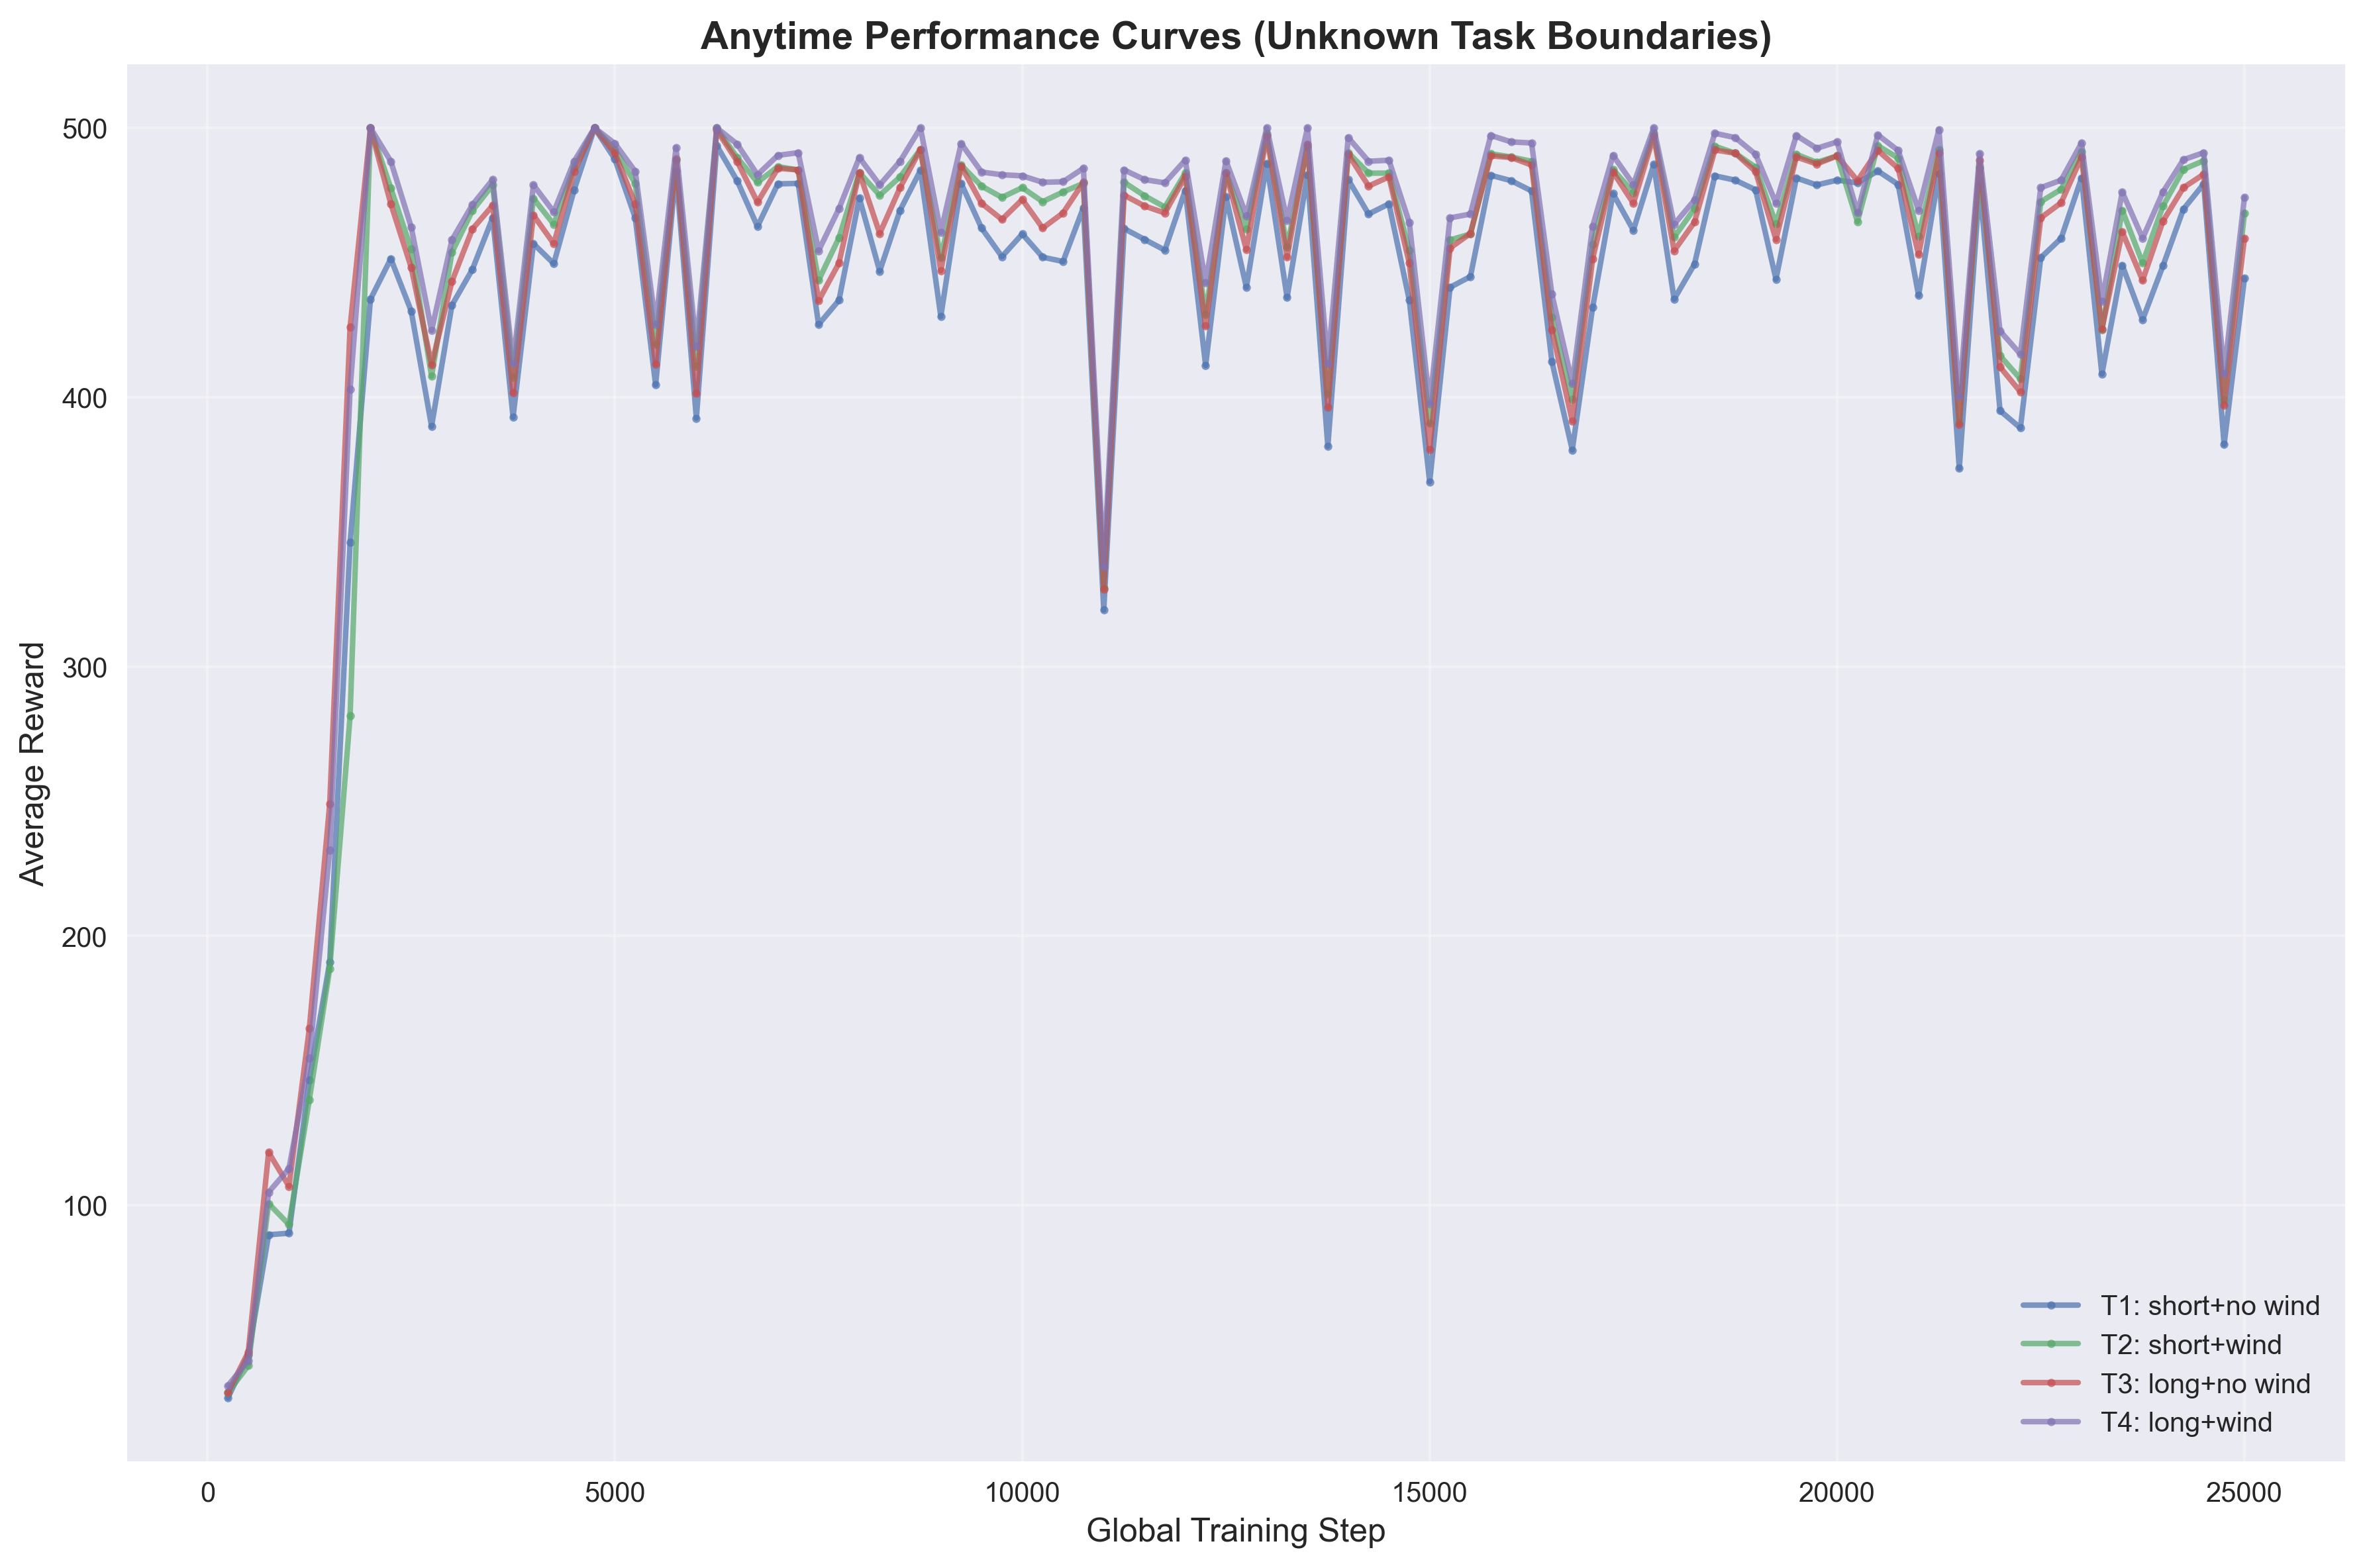

Data behind this chart, as committed beside it:
task_id, task_name, global_step, average_reward
1, T1: short+no wind, 250, 28.4
1, T1: short+no wind, 500, 44.4
1, T1: short+no wind, 750, 89.0
1, T1: short+no wind, 1000, 89.6
1, T1: short+no wind, 1250, 146.4
1, T1: short+no wind, 1500, 190.2
1, T1: short+no wind, 1750, 346.0
1, T1: short+no wind, 2000, 436.4
1, T1: short+no wind, 2250, 451.4
1, T1: short+no wind, 2500, 432.0
1, T1: short+no wind, 2750, 389.2
1, T1: short+no wind, 3000, 434.2
1, T1: short+no wind, 3250, 447.4
1, T1: short+no wind, 3500, 466.6
1, T1: short+no wind, 3750, 392.6
1, T1: short+no wind, 4000, 457.0
1, T1: short+no wind, 4250, 449.6
1, T1: short+no wind, 4500, 477.0
1, T1: short+no wind, 4750, 500.0
1, T1: short+no wind, 5000, 488.4
1, T1: short+no wind, 5250, 466.6
1, T1: short+no wind, 5500, 404.6
1, T1: short+no wind, 5750, 484.0
1, T1: short+no wind, 6000, 392.2
1, T1: short+no wind, 6250, 493.4
1, T1: short+no wind, 6500, 480.4
1, T1: short+no wind, 6750, 463.4
1, T1: short+no wind, 7000, 479.2
1, T1: short+no wind, 7250, 479.4
1, T1: short+no wind, 7500, 427.0
1, T1: short+no wind, 7750, 436.0
1, T1: short+no wind, 8000, 474.0
1, T1: short+no wind, 8250, 446.8
1, T1: short+no wind, 8500, 469.4
1, T1: short+no wind, 8750, 484.2
1, T1: short+no wind, 9000, 430.0
1, T1: short+no wind, 9250, 479.4
1, T1: short+no wind, 9500, 462.8
1, T1: short+no wind, 9750, 452.2
1, T1: short+no wind, 10000, 460.6
1, T1: short+no wind, 10250, 452.0
1, T1: short+no wind, 10500, 450.4
1, T1: short+no wind, 10750, 470.4
1, T1: short+no wind, 11000, 321.0
1, T1: short+no wind, 11250, 462.6
1, T1: short+no wind, 11500, 458.6
1, T1: short+no wind, 11750, 454.6
1, T1: short+no wind, 12000, 476.8
1, T1: short+no wind, 12250, 411.8
1, T1: short+no wind, 12500, 474.4
1, T1: short+no wind, 12750, 440.8
1, T1: short+no wind, 13000, 486.8
1, T1: short+no wind, 13250, 437.0
1, T1: short+no wind, 13500, 482.6
1, T1: short+no wind, 13750, 381.8
1, T1: short+no wind, 14000, 480.8
1, T1: short+no wind, 14250, 468.0
1, T1: short+no wind, 14500, 471.8
1, T1: short+no wind, 14750, 436.0
1, T1: short+no wind, 15000, 368.6
... 340 more rows
